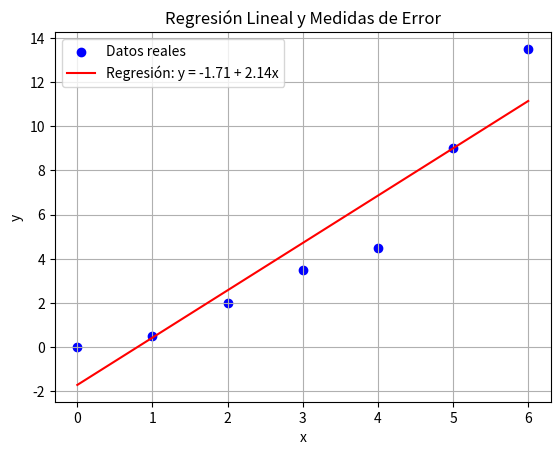

Reproduce this figure in Python.
import numpy as np
import matplotlib.pyplot as plt

# Datos del taller
x = np.array([0, 1 ,2, 3 , 4 ,5,  6  ])
y = np.array([0,0.5,2,3.5,4.5,9, 13.5])

# 1. Cálculo de la regresión lineal (mínimos cuadrados)
def regresion_lineal(x, y):
    n = len(x)
    sum_x = np.sum(x)
    sum_y = np.sum(y)
    sum_xy = np.sum(x * y)
    sum_x2 = np.sum(x ** 2)

    # Pendiente (a1) e intercepto (a0)
    a1 = (n * sum_xy - sum_x * sum_y) / (n * sum_x2 - sum_x ** 2)
    a0 = (sum_y - a1 * sum_x) / n

    return a0, a1

n = len(x)  # Número de datos

# Pendiente (a1) e intercepto (a0)
a0, a1 = regresion_lineal(x, y)

print(f"Ecuación de regresión: y = {round(a0,4)} + {round(a1,4)}x")

# 2. Cálculo de las predicciones y residuos
y_pred = a0 + a1 * x
residuos = y - y_pred

# 3. Cálculo de St (suma total de cuadrados)
y_mean = np.mean(y)
St = np.sum((y - y_mean) ** 2)

# 4. Cálculo de Sr (suma de los cuadrados de los residuos)
Sr = np.sum(residuos ** 2)

# 5. Cálculo de sy (desviación estándar)
sy = np.sqrt(St / (n - 1))

# 6. Cálculo de sy/x (error estándar de la estimación)
syx = np.sqrt(Sr / (n - 2))

# 7. Cálculo de r2 (coeficiente de determinación)
r2 = (St - Sr) / St

# 8. Cálculo de r (coeficiente de correlación)
r = np.sqrt(r2)  # Podría ser positivo o negativo, depende de la pendiente

# Resultados
print("\nResultados:")
print(f"Suma total de cuadrados (St): {round(St,4)}")
print(f"Suma de cuadrados de residuos (Sr): {round(Sr,4)}")
print(f"Desviación estándar (sy): {round(sy,4)}")
print(f"Error estándar de la estimación (sy/x): {round(syx,4)}")
print(f"Coeficiente de determinación (r²): {round(r2,4)}")
print(f"Coeficiente de correlación (r): {round(r,4)}")

# Gráfico de los datos y la línea de regresión
plt.scatter(x, y, color='blue', label='Datos reales')
plt.plot(x, y_pred, color='red', label=f'Regresión: y = {round(a0,2)} + {round(a1,2)}x')
plt.xlabel('x')
plt.ylabel('y')
plt.title('Regresión Lineal y Medidas de Error')
plt.legend()
plt.grid(True)
plt.show()